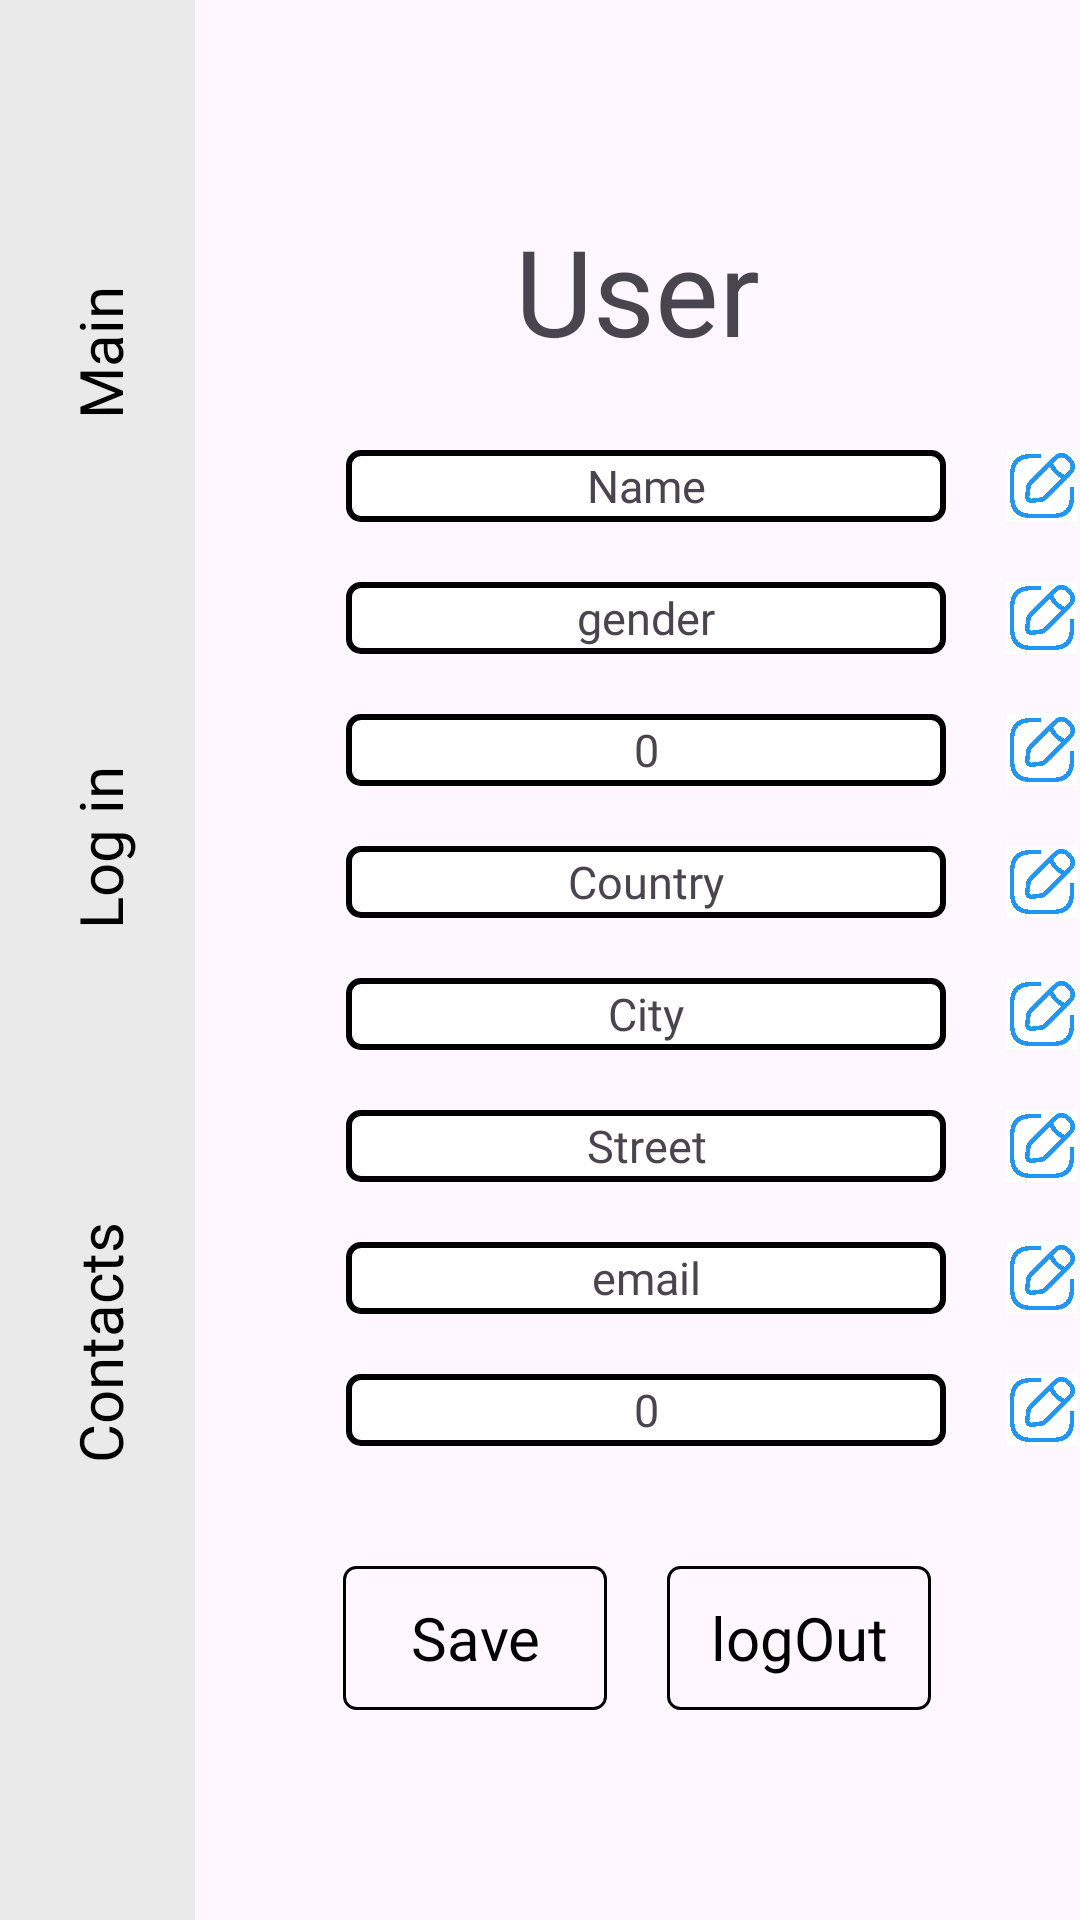

Write the Android layout XML for this screen, with the resource values it uses.
<!-- AndroidManifest.xml: application theme Theme.VlniEcommerce -->
<!-- res/layout/activity_user.xml -->
<?xml version="1.0" encoding="utf-8"?>
<androidx.constraintlayout.widget.ConstraintLayout xmlns:android="http://schemas.android.com/apk/res/android"
    xmlns:app="http://schemas.android.com/apk/res-auto"
    xmlns:tools="http://schemas.android.com/tools"
    android:layout_width="match_parent"
    android:layout_height="match_parent"
    tools:context=".user">
    <androidx.constraintlayout.widget.ConstraintLayout
        android:id="@+id/constraintLayout"
        android:layout_width="65dp"
        android:layout_height="0dp"
        app:layout_constraintStart_toStartOf="parent"
        app:layout_constraintTop_toTopOf="parent"
        app:layout_constraintBottom_toBottomOf="parent"
        android:background="@color/asideBgColor">
        <ImageView
            android:id="@+id/main_icon"
            android:layout_width="match_parent"
            android:layout_height="wrap_content"
            app:layout_constraintEnd_toEndOf="parent"
            app:layout_constraintStart_toStartOf="parent"
            app:layout_constraintBottom_toBottomOf="parent"
            app:srcCompat="@drawable/hot_deal"
            android:layout_marginBottom="20dp"
            android:contentDescription="@string/sales_icon"
            />
        <TextView
            android:id="@+id/contacts"
            android:layout_width="100dp"
            android:layout_height="145dp"
            app:layout_constraintBottom_toTopOf="@+id/main_icon"
            app:layout_constraintStart_toStartOf="parent"
            app:layout_constraintEnd_toEndOf="parent"
            android:layout_marginBottom="100dp"
            android:rotation="270"
            android:text="@string/contacts_text"
            android:textColor="@android:color/black"
            android:gravity="center"
            android:textSize="20sp"
            android:fontFamily="@font/montserrat"/>
        <TextView
            android:id="@+id/loginPage"
            android:layout_width="100dp"
            android:layout_height="145dp"
            app:layout_constraintBottom_toTopOf="@+id/contacts"
            app:layout_constraintStart_toStartOf="parent"
            app:layout_constraintEnd_toEndOf="parent"
            android:rotation="270"
            android:fontFamily="@font/montserrat_bold"
            android:text="@string/login_text"
            android:textColor="@android:color/black"
            android:gravity="center"
            android:textSize="20sp"
            android:layout_marginBottom="20dp"/>
        <TextView
            android:id="@+id/main_scene"
            android:layout_width="100dp"
            android:layout_height="145dp"
            app:layout_constraintBottom_toTopOf="@+id/loginPage"
            app:layout_constraintStart_toStartOf="parent"
            app:layout_constraintEnd_toEndOf="parent"
            android:text="@string/main_scene_text"
            android:rotation="270"
            android:textColor="@android:color/black"
            android:gravity="center"
            android:fontFamily="@font/montserrat"
            android:textSize="20sp"
            android:layout_marginBottom="20dp"/>
    </androidx.constraintlayout.widget.ConstraintLayout>

    <LinearLayout
        android:layout_width="0dp"
        android:layout_height="0dp"
        app:layout_constraintBottom_toBottomOf="parent"
        app:layout_constraintEnd_toEndOf="parent"
        app:layout_constraintStart_toEndOf="@+id/constraintLayout"
        app:layout_constraintTop_toTopOf="parent"
        android:orientation="vertical">
    <TextView
        android:layout_width="200dp"
        android:layout_height="50dp"
        android:text="User"
        android:textSize="40sp"
        android:gravity="center"
        android:layout_gravity="center"
        android:layout_marginBottom="10dp"
        android:layout_marginTop="70dp"/>
    <LinearLayout
        android:layout_width="match_parent"
        android:layout_height="wrap_content"
        android:gravity="center"
        android:layout_marginVertical="20dp"
        android:layout_marginStart="50dp">
        <TextView
            android:id="@+id/userName"
            android:layout_width="200dp"
            android:layout_height="24dp"
            android:text="Name"
            android:textSize="15sp"
            android:fontFamily="@font/montserrat"
            android:gravity="center"
            android:layout_marginEnd="20dp"
            android:background="@drawable/textview_border"/>
        <ImageView
            android:layout_width="24dp"
            android:layout_height="24dp"
            android:src="@drawable/edit"
            />
    </LinearLayout>
    <LinearLayout
        android:layout_width="match_parent"
        android:layout_height="wrap_content"
        android:gravity="center"
        android:layout_marginBottom="20dp"
        android:layout_marginStart="50dp">
        <TextView
            android:id="@+id/userGender"
            android:layout_width="200dp"
            android:layout_height="24dp"
            android:text="gender"
            android:gravity="center"
            android:fontFamily="@font/montserrat"
            android:textSize="15sp"
            android:background="@drawable/textview_border"
            android:layout_marginEnd="20dp"/>
        <ImageView
            android:layout_width="24dp"
            android:layout_height="24dp"
            android:src="@drawable/edit"/>
    </LinearLayout>
    <LinearLayout
        android:layout_width="match_parent"
        android:layout_height="wrap_content"
        android:gravity="center"
        android:layout_marginBottom="20dp"
        android:layout_marginStart="50dp">
        <TextView
            android:id="@+id/userAge"
            android:layout_width="200dp"
            android:layout_height="24dp"
            android:text="0"
            android:gravity="center"
            android:fontFamily="@font/montserrat"
            android:textSize="15sp"
            android:background="@drawable/textview_border"
            android:layout_marginEnd="20dp"/>
        <ImageView
            android:layout_width="24dp"
            android:layout_height="24dp"
            android:src="@drawable/edit"/>
    </LinearLayout>
    <LinearLayout
        android:layout_width="match_parent"
        android:layout_height="wrap_content"
        android:gravity="center"
        android:layout_marginBottom="20dp"
        android:layout_marginStart="50dp">
        <TextView
            android:id="@+id/userCountry"
            android:layout_width="200dp"
            android:layout_height="24dp"
            android:gravity="center"
            android:text="Country"
            android:fontFamily="@font/montserrat"
            android:textSize="15sp"
            android:background="@drawable/textview_border"
            android:layout_marginEnd="20dp"/>
        <ImageView
            android:layout_width="24dp"
            android:layout_height="24dp"
            android:src="@drawable/edit"/>
    </LinearLayout>
    <LinearLayout
        android:layout_width="match_parent"
        android:layout_height="wrap_content"
        android:gravity="center"
        android:layout_marginBottom="20dp"
        android:layout_marginStart="50dp">
        <TextView
            android:id="@+id/userCity"
            android:layout_width="200dp"
            android:layout_height="24dp"
            android:text="City"
            android:textSize="15sp"
            android:fontFamily="@font/montserrat"
            android:gravity="center"
            android:background="@drawable/textview_border"
            android:layout_marginEnd="20dp"/>
        <ImageView
            android:layout_width="24dp"
            android:layout_height="24dp"
            android:src="@drawable/edit"/>
    </LinearLayout>
    <LinearLayout
        android:layout_width="match_parent"
        android:layout_height="wrap_content"
        android:gravity="center"
        android:layout_marginBottom="20dp"
        android:layout_marginStart="50dp">
        <TextView
            android:id="@+id/userStreet"
            android:layout_width="200dp"
            android:layout_height="24dp"
            android:text="Street"
            android:gravity="center"
            android:fontFamily="@font/montserrat"
            android:textSize="15sp"
            android:layout_marginEnd="20dp"
            android:background="@drawable/textview_border"/>
        <ImageView
            android:layout_width="24dp"
            android:layout_height="24dp"
            android:src="@drawable/edit"/>
    </LinearLayout>
    <LinearLayout
        android:layout_width="match_parent"
        android:layout_height="wrap_content"
        android:gravity="center"
        android:layout_marginBottom="20dp"
        android:layout_marginStart="50dp">
        <TextView
            android:id="@+id/userEmail"
            android:layout_width="200dp"
            android:layout_height="24dp"
            android:text="email"
            android:fontFamily="@font/montserrat"
            android:textSize="15sp"
            android:gravity="center"
            android:layout_marginEnd="20dp"
            android:background="@drawable/textview_border"/>
        <ImageView
            android:layout_width="24dp"
            android:layout_height="24dp"
            android:src="@drawable/edit"/>
    </LinearLayout>
    <LinearLayout
        android:layout_width="match_parent"
        android:layout_height="wrap_content"
        android:gravity="center"
        android:layout_marginBottom="40dp"
        android:layout_marginStart="50dp">
        <TextView
            android:id="@+id/userPhone"
            android:layout_width="200dp"
            android:layout_height="24dp"
            android:text="0"
            android:gravity="center"
            android:fontFamily="@font/montserrat"
            android:textSize="15sp"
            android:layout_marginEnd="20dp"
            android:background="@drawable/textview_border"/>
        <ImageView
            android:layout_width="24dp"
            android:layout_height="24dp"
            android:src="@drawable/edit"/>
    </LinearLayout>

        <LinearLayout
            android:layout_width="match_parent"
            android:layout_height="wrap_content"
            android:gravity="center">
            <Button
                android:id="@+id/saveButton"
                android:layout_width="wrap_content"
                android:layout_height="wrap_content"
                android:layout_gravity="center"
                android:gravity="center"
                android:background="@drawable/button_with_border"
                android:fontFamily="@font/montserrat_bold"
                android:text="Save"
                android:textSize="20sp"
                android:textIsSelectable="true"
                android:textColor="@color/black"
                android:layout_marginEnd="20dp"/>
            <Button
                android:id="@+id/logOutButton"
                android:layout_width="wrap_content"
                android:layout_height="wrap_content"
                android:layout_gravity="center"
                android:gravity="center"
                android:background="@drawable/button_with_border"
                android:fontFamily="@font/montserrat_bold"
                android:text="logOut"
                android:textSize="20sp"
                android:textIsSelectable="true"
                android:textColor="@color/black"/>
        </LinearLayout>
    </LinearLayout>
</androidx.constraintlayout.widget.ConstraintLayout>
<!-- resources referenced by this layout -->
<resources>
  <color name="asideBgColor">#EAEAEA</color>
  <color name="black">#FF000000</color>
  <!-- drawable button_with_border (drawable) -->
  <?xml version="1.0" encoding="utf-8"?>
  <selector xmlns:android="http://schemas.android.com/apk/res/android">
      
      <item android:state_pressed="true">
          <shape>
              <solid android:color="@android:color/transparent" />
              <stroke
                  android:width="2dp"
                  android:color="#00FF00" /> 
              <corners android:radius="4dp" /> 
          </shape>
      </item>
  
      
      <item android:state_focused="true">
          <shape>
              <solid android:color="@android:color/transparent" />
              <stroke
                  android:width="2dp"
                  android:color="#0000FF" /> 
              <corners android:radius="4dp" /> 
          </shape>
      </item>
  
      
      <item>
          <shape>
              <solid android:color="@android:color/transparent" />
              <stroke
                  android:width="1dp"
                  android:color="#000" /> 
              <corners android:radius="4dp" /> 
          </shape>
      </item>
  </selector>
  <!-- drawable edit: vector/xml drawable (drawable, 2929 chars, omitted) -->
  <!-- drawable textview_border (drawable) -->
  <?xml version="1.0" encoding="utf-8"?>
  <shape xmlns:android="http://schemas.android.com/apk/res/android">
      
      <solid android:color="#FFFFFF" /> 
  
      
      <stroke
          android:width="2dp"
          android:color="#000" /> 
  
      
      <corners android:radius="4dp" /> 
  </shape>
  <string name="contacts_text">Contacts</string>
  <string name="login_text">Log in</string>
  <string name="main_scene_text">Main</string>
  <string name="sales_icon">Sales</string>
  <style name="Theme.VlniEcommerce" parent="Base.Theme.VlniEcommerce" />
  <style name="Base.Theme.VlniEcommerce" parent="Theme.Material3.DayNight.NoActionBar">
          
          
          <item name="windowNoTitle">true</item>
          <item name="android:windowFullscreen">true</item>
          <item name="android:windowActivityTransitions">true</item>
      </style>
</resources>
